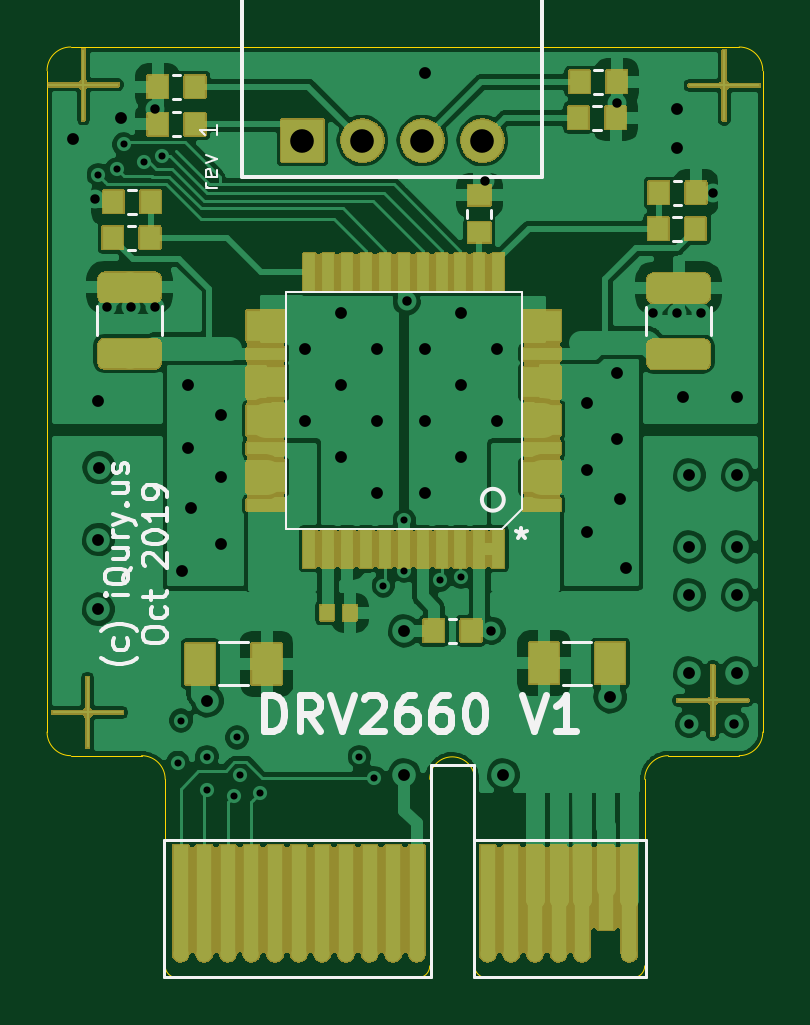
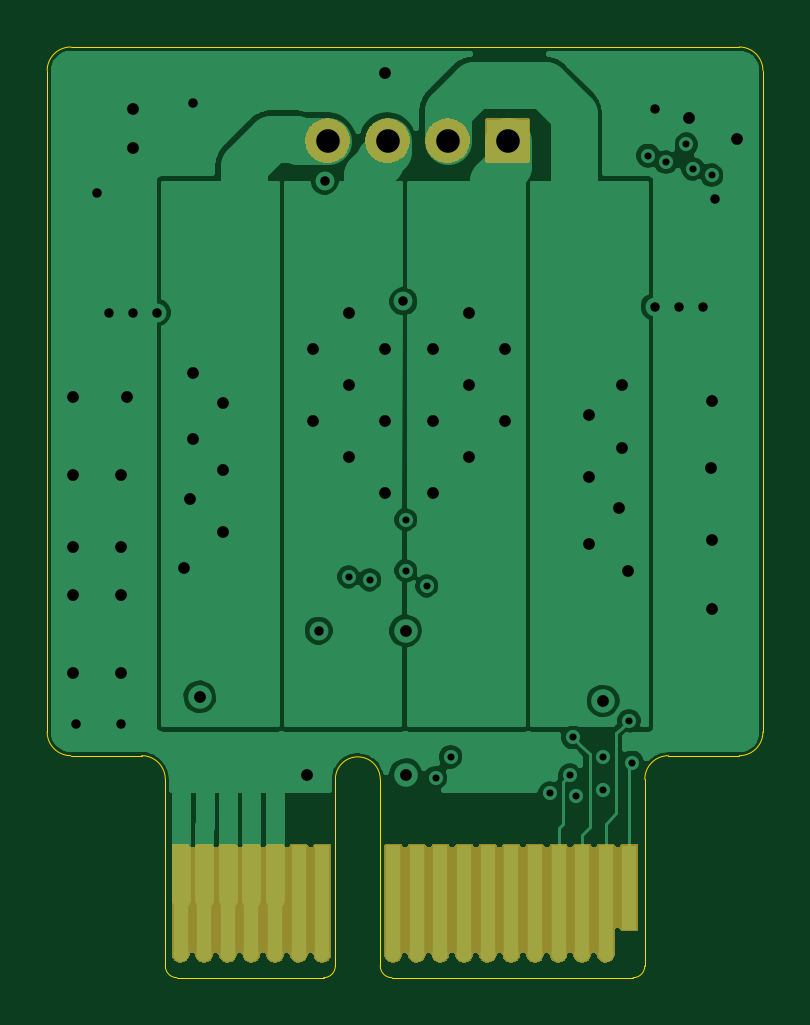
Circuit board: 11 layer files. Board 30.3 x 39.4 mm.
- bottom_copper: TMC2660_Driver-B_Cu.gbl (41767 bytes)
- bottom_mask: TMC2660_Driver-B_Mask.gbs (33952 bytes)
- paste: TMC2660_Driver-B_Paste.gbp (524 bytes)
- bottom_silk: TMC2660_Driver-B_SilkS.gbo (525 bytes)
- outline: TMC2660_Driver-Edge_Cuts.gko (1905 bytes)
- top_copper: TMC2660_Driver-F_Cu.gtl (106303 bytes)
- top_mask: TMC2660_Driver-F_Mask.gts (84614 bytes)
- paste: TMC2660_Driver-F_Paste.gtp (4757 bytes)
- top_silk: TMC2660_Driver-F_SilkS.gto (12572 bytes)
- drill: TMC2660_Driver-NPTH.drl (315 bytes)
- drill: TMC2660_Driver-PTH.drl (1923 bytes)

=== bottom_copper: TMC2660_Driver-B_Cu.gbl (41767 bytes, source omitted) ===
=== bottom_mask: TMC2660_Driver-B_Mask.gbs (33952 bytes, source omitted) ===
=== paste: TMC2660_Driver-B_Paste.gbp ===
G04 #@! TF.GenerationSoftware,KiCad,Pcbnew,(5.1.0-1558-g0ba0c1724)*
G04 #@! TF.CreationDate,2019-10-01T21:27:49-07:00*
G04 #@! TF.ProjectId,TMC2660_Driver,544d4332-3636-4305-9f44-72697665722e,rev?*
G04 #@! TF.SameCoordinates,Original*
G04 #@! TF.FileFunction,Paste,Bot*
G04 #@! TF.FilePolarity,Positive*
%FSLAX46Y46*%
G04 Gerber Fmt 4.6, Leading zero omitted, Abs format (unit mm)*
G04 Created by KiCad (PCBNEW (5.1.0-1558-g0ba0c1724)) date 2019-10-01 21:27:49*
%MOMM*%
%LPD*%
G04 APERTURE LIST*
G04 APERTURE END LIST*
M02*

=== bottom_silk: TMC2660_Driver-B_SilkS.gbo ===
G04 #@! TF.GenerationSoftware,KiCad,Pcbnew,(5.1.0-1558-g0ba0c1724)*
G04 #@! TF.CreationDate,2019-10-01T21:27:49-07:00*
G04 #@! TF.ProjectId,TMC2660_Driver,544d4332-3636-4305-9f44-72697665722e,rev?*
G04 #@! TF.SameCoordinates,Original*
G04 #@! TF.FileFunction,Legend,Bot*
G04 #@! TF.FilePolarity,Positive*
%FSLAX46Y46*%
G04 Gerber Fmt 4.6, Leading zero omitted, Abs format (unit mm)*
G04 Created by KiCad (PCBNEW (5.1.0-1558-g0ba0c1724)) date 2019-10-01 21:27:49*
%MOMM*%
%LPD*%
G04 APERTURE LIST*
G04 APERTURE END LIST*
M02*

=== outline: TMC2660_Driver-Edge_Cuts.gko ===
G04 #@! TF.GenerationSoftware,KiCad,Pcbnew,(5.1.0-1558-g0ba0c1724)*
G04 #@! TF.CreationDate,2019-10-01T21:27:49-07:00*
G04 #@! TF.ProjectId,TMC2660_Driver,544d4332-3636-4305-9f44-72697665722e,rev?*
G04 #@! TF.SameCoordinates,Original*
G04 #@! TF.FileFunction,Profile,NP*
%FSLAX46Y46*%
G04 Gerber Fmt 4.6, Leading zero omitted, Abs format (unit mm)*
G04 Created by KiCad (PCBNEW (5.1.0-1558-g0ba0c1724)) date 2019-10-01 21:27:49*
%MOMM*%
%LPD*%
G04 APERTURE LIST*
%ADD10C,0.050000*%
G04 APERTURE END LIST*
D10*
X112000000Y-75600000D02*
G75*
G02X113000000Y-74600000I1000000J0D01*
G01*
X141300000Y-74600000D02*
G75*
G02X142300000Y-75600000I0J-1000000D01*
G01*
X142300000Y-103600000D02*
G75*
G02X141300000Y-104600000I-1000000J0D01*
G01*
X113000000Y-104600000D02*
G75*
G02X112000000Y-103600000I0J1000000D01*
G01*
X116000000Y-104600000D02*
G75*
G02X117000000Y-105600000I0J-1000000D01*
G01*
X137300000Y-105600000D02*
G75*
G02X138300000Y-104600000I1000000J0D01*
G01*
X141300000Y-74600000D02*
X113000000Y-74600000D01*
X137300000Y-113500000D02*
G75*
G02X136800000Y-114000000I-500000J0D01*
G01*
X130600000Y-114000000D02*
G75*
G02X130100000Y-113500000I0J500000D01*
G01*
X128199999Y-113500000D02*
G75*
G02X127700000Y-113999999I-499999J0D01*
G01*
X117500000Y-114000000D02*
G75*
G02X117000000Y-113500000I0J500000D01*
G01*
X128200001Y-105599999D02*
G75*
G02X130099999Y-105600001I949999J-1D01*
G01*
X117000000Y-105600000D02*
X117000000Y-113500000D01*
X113000000Y-104600000D02*
X116000000Y-104600000D01*
X112000000Y-75600000D02*
X112000000Y-103600000D01*
X142300000Y-103600000D02*
X142300000Y-75600000D01*
X138300000Y-104600000D02*
X141300000Y-104600000D01*
X137300000Y-113500000D02*
X137300000Y-105600000D01*
X130600000Y-114000000D02*
X136800000Y-114000000D01*
X130100000Y-105600000D02*
X130100000Y-113500000D01*
X128200000Y-113500000D02*
X128200000Y-105600000D01*
X117500000Y-114000000D02*
X127700000Y-114000000D01*
M02*

=== top_copper: TMC2660_Driver-F_Cu.gtl (106303 bytes, source omitted) ===
=== top_mask: TMC2660_Driver-F_Mask.gts (84614 bytes, source omitted) ===
=== paste: TMC2660_Driver-F_Paste.gtp ===
G04 #@! TF.GenerationSoftware,KiCad,Pcbnew,(5.1.0-1558-g0ba0c1724)*
G04 #@! TF.CreationDate,2019-10-01T21:27:49-07:00*
G04 #@! TF.ProjectId,TMC2660_Driver,544d4332-3636-4305-9f44-72697665722e,rev?*
G04 #@! TF.SameCoordinates,Original*
G04 #@! TF.FileFunction,Paste,Top*
G04 #@! TF.FilePolarity,Positive*
%FSLAX46Y46*%
G04 Gerber Fmt 4.6, Leading zero omitted, Abs format (unit mm)*
G04 Created by KiCad (PCBNEW (5.1.0-1558-g0ba0c1724)) date 2019-10-01 21:27:49*
%MOMM*%
%LPD*%
G04 APERTURE LIST*
%ADD10R,1.600000X0.500000*%
%ADD11R,1.600000X1.300000*%
%ADD12R,0.500000X1.600000*%
%ADD13C,0.100000*%
%ADD14C,1.250000*%
%ADD15R,0.875000X0.950000*%
%ADD16R,0.950000X0.875000*%
%ADD17R,0.590000X0.640000*%
%ADD18R,1.250000X1.750000*%
G04 APERTURE END LIST*
D10*
X132951600Y-93992200D03*
D11*
X132951600Y-92792200D03*
X132951600Y-90392200D03*
X132951600Y-88792200D03*
X132951600Y-86392200D03*
X121251600Y-86392200D03*
X121251600Y-88792200D03*
X121251600Y-90392200D03*
X121251600Y-92792200D03*
D10*
X132951600Y-91592200D03*
X132951600Y-87592200D03*
X121251600Y-87592200D03*
X121251600Y-91592200D03*
X121251600Y-93992200D03*
D12*
X131101600Y-84142200D03*
X130301600Y-84142200D03*
X129501600Y-84142200D03*
X128701600Y-84142200D03*
X127901600Y-84142200D03*
X127101600Y-84142200D03*
X126301600Y-84142200D03*
X125501600Y-84142200D03*
X124701600Y-84142200D03*
X123901600Y-84142200D03*
X123101600Y-84142200D03*
X123101600Y-95842200D03*
X123901600Y-95842200D03*
X124701600Y-95842200D03*
X125501600Y-95842200D03*
X126301600Y-95842200D03*
X127101600Y-95842200D03*
X127901600Y-95842200D03*
X128701600Y-95842200D03*
X129501600Y-95842200D03*
X130301600Y-95842200D03*
X131101600Y-95842200D03*
D13*
G36*
X139905471Y-84198630D02*
G01*
X139986577Y-84252823D01*
X140040770Y-84333929D01*
X140059800Y-84429600D01*
X140059800Y-85179600D01*
X140040770Y-85275271D01*
X139986577Y-85356377D01*
X139905471Y-85410570D01*
X139809800Y-85429600D01*
X137659800Y-85429600D01*
X137564129Y-85410570D01*
X137483023Y-85356377D01*
X137428830Y-85275271D01*
X137409800Y-85179600D01*
X137409800Y-84429600D01*
X137428830Y-84333929D01*
X137483023Y-84252823D01*
X137564129Y-84198630D01*
X137659800Y-84179600D01*
X139809800Y-84179600D01*
X139905471Y-84198630D01*
X139905471Y-84198630D01*
G37*
D14*
X138734800Y-84804600D03*
D13*
G36*
X139905471Y-86998630D02*
G01*
X139986577Y-87052823D01*
X140040770Y-87133929D01*
X140059800Y-87229600D01*
X140059800Y-87979600D01*
X140040770Y-88075271D01*
X139986577Y-88156377D01*
X139905471Y-88210570D01*
X139809800Y-88229600D01*
X137659800Y-88229600D01*
X137564129Y-88210570D01*
X137483023Y-88156377D01*
X137428830Y-88075271D01*
X137409800Y-87979600D01*
X137409800Y-87229600D01*
X137428830Y-87133929D01*
X137483023Y-87052823D01*
X137564129Y-86998630D01*
X137659800Y-86979600D01*
X139809800Y-86979600D01*
X139905471Y-86998630D01*
X139905471Y-86998630D01*
G37*
D14*
X138734800Y-87604600D03*
D15*
X137871000Y-82296000D03*
X139446000Y-82296000D03*
D13*
G36*
X116664471Y-84173230D02*
G01*
X116745577Y-84227423D01*
X116799770Y-84308529D01*
X116818800Y-84404200D01*
X116818800Y-85154200D01*
X116799770Y-85249871D01*
X116745577Y-85330977D01*
X116664471Y-85385170D01*
X116568800Y-85404200D01*
X114418800Y-85404200D01*
X114323129Y-85385170D01*
X114242023Y-85330977D01*
X114187830Y-85249871D01*
X114168800Y-85154200D01*
X114168800Y-84404200D01*
X114187830Y-84308529D01*
X114242023Y-84227423D01*
X114323129Y-84173230D01*
X114418800Y-84154200D01*
X116568800Y-84154200D01*
X116664471Y-84173230D01*
X116664471Y-84173230D01*
G37*
D14*
X115493800Y-84779200D03*
D13*
G36*
X116664471Y-86973230D02*
G01*
X116745577Y-87027423D01*
X116799770Y-87108529D01*
X116818800Y-87204200D01*
X116818800Y-87954200D01*
X116799770Y-88049871D01*
X116745577Y-88130977D01*
X116664471Y-88185170D01*
X116568800Y-88204200D01*
X114418800Y-88204200D01*
X114323129Y-88185170D01*
X114242023Y-88130977D01*
X114187830Y-88049871D01*
X114168800Y-87954200D01*
X114168800Y-87204200D01*
X114187830Y-87108529D01*
X114242023Y-87027423D01*
X114323129Y-86973230D01*
X114418800Y-86954200D01*
X116568800Y-86954200D01*
X116664471Y-86973230D01*
X116664471Y-86973230D01*
G37*
D14*
X115493800Y-87579200D03*
D15*
X116357500Y-82677000D03*
X114782500Y-82677000D03*
X137896500Y-80772000D03*
X139471500Y-80772000D03*
X116687400Y-77876400D03*
X118262400Y-77876400D03*
X116687400Y-76276200D03*
X118262400Y-76276200D03*
X136118600Y-76073000D03*
X134543600Y-76073000D03*
X136068000Y-77597000D03*
X134493000Y-77597000D03*
X116383000Y-81153000D03*
X114808000Y-81153000D03*
X128371500Y-99314000D03*
X129946500Y-99314000D03*
D16*
X130302000Y-80873500D03*
X130302000Y-82448500D03*
D17*
X124818000Y-98552000D03*
X123848000Y-98552000D03*
D18*
X121291000Y-100711000D03*
X118491000Y-100711000D03*
X133042200Y-100685600D03*
X135842200Y-100685600D03*
M02*

=== top_silk: TMC2660_Driver-F_SilkS.gto (12572 bytes, source omitted) ===
=== drill: TMC2660_Driver-NPTH.drl ===
M48
; DRILL file {KiCad (5.1.0-1558-g0ba0c1724)} date Tue 01 Oct 2019 09:27:52 PM PDT
; FORMAT={-:-/ absolute / metric / decimal}
; #@! TF.CreationDate,2019-10-01T21:27:52-07:00
; #@! TF.GenerationSoftware,Kicad,Pcbnew,(5.1.0-1558-g0ba0c1724)
; #@! TF.FileFunction,NonPlated,1,4,NPTH
FMAT,2
METRIC
%
G90
G05
T0
M30

=== drill: TMC2660_Driver-PTH.drl ===
M48
; DRILL file {KiCad (5.1.0-1558-g0ba0c1724)} date Tue 01 Oct 2019 09:27:52 PM PDT
; FORMAT={-:-/ absolute / metric / decimal}
; #@! TF.CreationDate,2019-10-01T21:27:52-07:00
; #@! TF.GenerationSoftware,Kicad,Pcbnew,(5.1.0-1558-g0ba0c1724)
; #@! TF.FileFunction,Plated,1,4,PTH
FMAT,2
METRIC
T1C0.300
T2C0.400
T3C0.500
T4C1.000
%
G90
G05
T1
X114.172Y-80.02
X114.976Y-79.756
X115.24Y-78.715
X116.103Y-79.475
X116.865Y-79.197
X117.534Y-104.893
X117.671Y-103.113
X118.775Y-104.652
X118.775Y-106.052
X119.902Y-106.31
X120.046Y-103.829
X120.167Y-105.435
X121.029Y-106.194
X125.222Y-104.648
X125.857Y-105.537
X126.238Y-97.409
X127.127Y-94.615
X127.127Y-96.774
X128.651Y-97.155
X129.54Y-97.028
T2
X114.046Y-81.026
X114.554Y-85.598
X115.57Y-85.598
X116.586Y-77.216
X116.586Y-85.598
X127.23Y-85.369
X130.556Y-80.264
X130.81Y-99.314
X136.144Y-76.962
X137.668Y-85.852
X138.684Y-85.852
X139.192Y-103.251
X139.7Y-85.852
X140.208Y-80.772
X141.097Y-103.251
T3
X113.081Y-78.486
X114.148Y-89.586
X114.173Y-95.453
X114.173Y-98.4
X114.198Y-92.405
X115.113Y-77.597
X117.729Y-96.774
X117.983Y-88.9
X117.983Y-91.567
X118.11Y-94.107
X118.77Y-102.286
X119.38Y-90.17
X119.38Y-92.792
X119.38Y-95.631
X122.936Y-87.376
X122.936Y-90.424
X124.46Y-85.852
X124.46Y-88.9
X124.46Y-91.948
X125.984Y-87.376
X125.984Y-90.424
X125.984Y-93.472
X127.127Y-99.314
X127.127Y-105.41
X128.016Y-75.692
X128.016Y-87.376
X128.016Y-90.424
X128.016Y-93.472
X129.54Y-85.852
X129.54Y-88.9
X129.54Y-91.948
X131.064Y-87.376
X131.064Y-90.424
X131.318Y-105.41
X134.874Y-89.662
X134.874Y-92.501
X134.874Y-95.123
X135.839Y-102.108
X136.144Y-88.392
X136.144Y-91.186
X136.271Y-93.726
X136.525Y-96.647
X138.684Y-77.216
X138.684Y-78.892
X138.938Y-89.408
X139.192Y-92.71
X139.192Y-95.758
X139.192Y-97.79
X139.192Y-101.092
X141.224Y-89.408
X141.224Y-92.71
X141.224Y-95.758
X141.224Y-97.79
X141.224Y-101.092
T4
X122.809Y-78.562
X125.349Y-78.562
X127.889Y-78.562
X130.429Y-78.562
T0
M30
